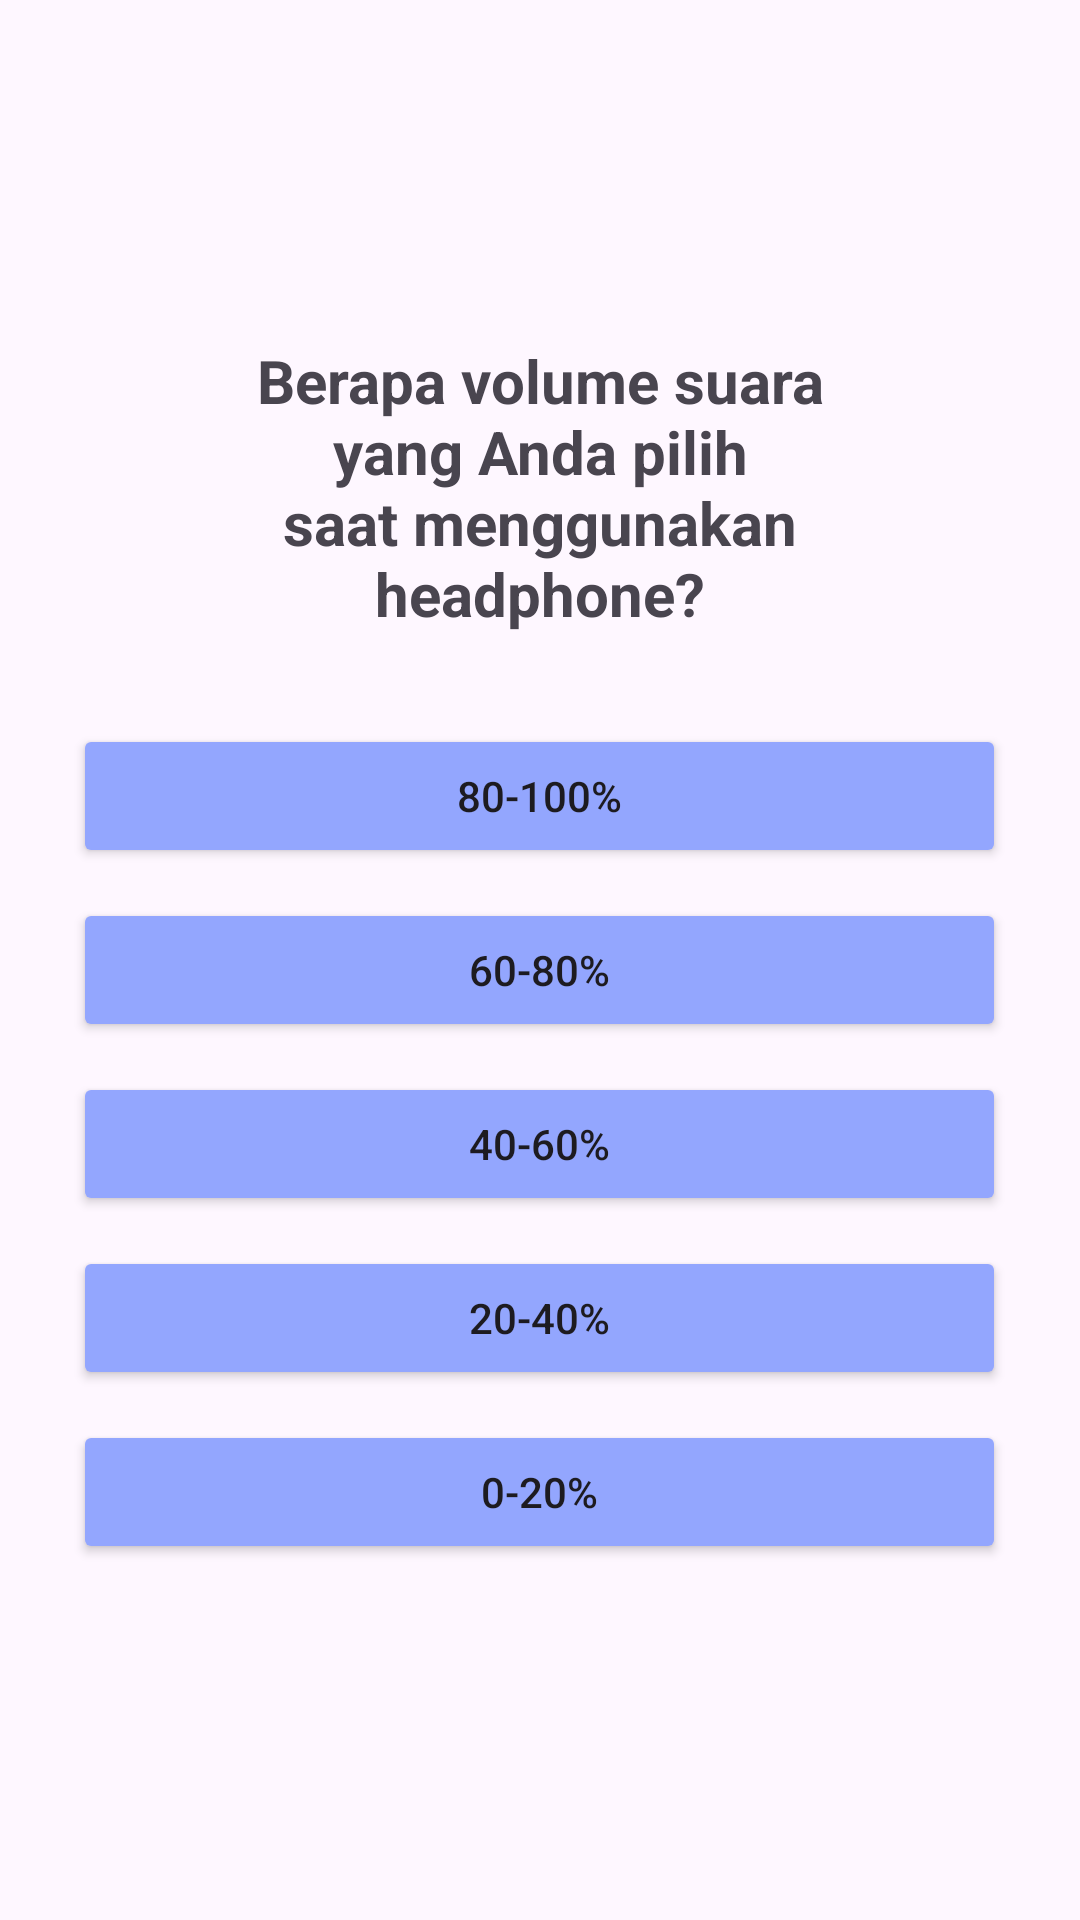

Here is an Android app screen rendered from its layout file. Give the layout XML and the strings, colors and styles it references.
<!-- AndroidManifest.xml: application theme Theme.HearLimit -->
<!-- res/layout/activity_question.xml -->
<?xml version="1.0" encoding="utf-8"?>
<LinearLayout xmlns:android="http://schemas.android.com/apk/res/android"
    xmlns:app="http://schemas.android.com/apk/res-auto"
    xmlns:tools="http://schemas.android.com/tools"
    android:layout_width="match_parent"
    android:layout_height="match_parent"
    android:orientation="vertical"
    android:gravity="center"
    tools:context=".Question">

    <TextView
        android:layout_width="236dp"
        android:layout_height="wrap_content"
        android:layout_alignParentStart="true"
        android:layout_alignParentTop="true"
        android:layout_alignParentEnd="true"
        android:text="Berapa volume suara yang Anda pilih saat menggunakan headphone?"
        android:textAlignment="center"
        android:textSize="20sp"
        android:textStyle="bold"
        />

    <Button
        android:id="@+id/volume_80_100_button"
        android:backgroundTint="#93A6FE"
        android:layout_marginTop="30dp"
        android:layout_marginBottom="5dp"
        android:layout_width="311dp"
        android:layout_height="wrap_content"
        android:text="80-100%"

        android:onClick="onVolumeButtonClick" />

    <Button
        android:id="@+id/volume_60_80_button"
        android:backgroundTint="#93A6FE"
        android:layout_marginTop="5dp"
        android:layout_marginBottom="5dp"
        android:layout_width="311dp"
        android:layout_height="wrap_content"
        android:text="60-80%"
        android:onClick="onVolumeButtonClick" />

    <Button
        android:id="@+id/volume_40_60_button"
        android:backgroundTint="#93A6FE"
        android:layout_marginTop="5dp"
        android:layout_marginBottom="5dp"
        android:layout_width="311dp"
        android:layout_height="wrap_content"
        android:text="40-60%"
        android:onClick="onVolumeButtonClick" />

    <Button
        android:id="@+id/volume_20_40_button"
        android:backgroundTint="#93A6FE"
        android:layout_marginTop="5dp"
        android:layout_marginBottom="5dp"
        android:layout_width="311dp"
        android:layout_height="wrap_content"
        android:text="20-40%"
        android:onClick="onVolumeButtonClick" />

    <Button
        android:id="@+id/volume_0_20_button"
        android:backgroundTint="#93A6FE"
        android:layout_marginTop="5dp"
        android:layout_marginBottom="5dp"
        android:layout_width="311dp"
        android:layout_height="wrap_content"
        android:text="0-20%"
        android:onClick="onVolumeButtonClick" />

</LinearLayout>
<!-- resources referenced by this layout -->
<resources>
  <style name="Theme.HearLimit" parent="Theme.Material3.Light.NoActionBar">
          
          <item name="colorPrimary">@color/purple_500</item>
          <item name="colorPrimaryVariant">@color/purple_700</item>
          <item name="colorOnPrimary">@color/white</item>
          
          <item name="colorSecondary">@color/teal_200</item>
          <item name="colorSecondaryVariant">@color/teal_700</item>
          <item name="colorOnSecondary">@color/black</item>
          
          <item name="android:statusBarColor">?attr/colorPrimaryVariant</item>
          
      </style>
  <color name="purple_500">#FF6200EE</color>
  <color name="purple_700">#FF3700B3</color>
  <color name="white">#FFFFFFFF</color>
  <color name="teal_200">#FF03DAC5</color>
  <color name="teal_700">#FF018786</color>
  <color name="black">#FF000000</color>
</resources>
